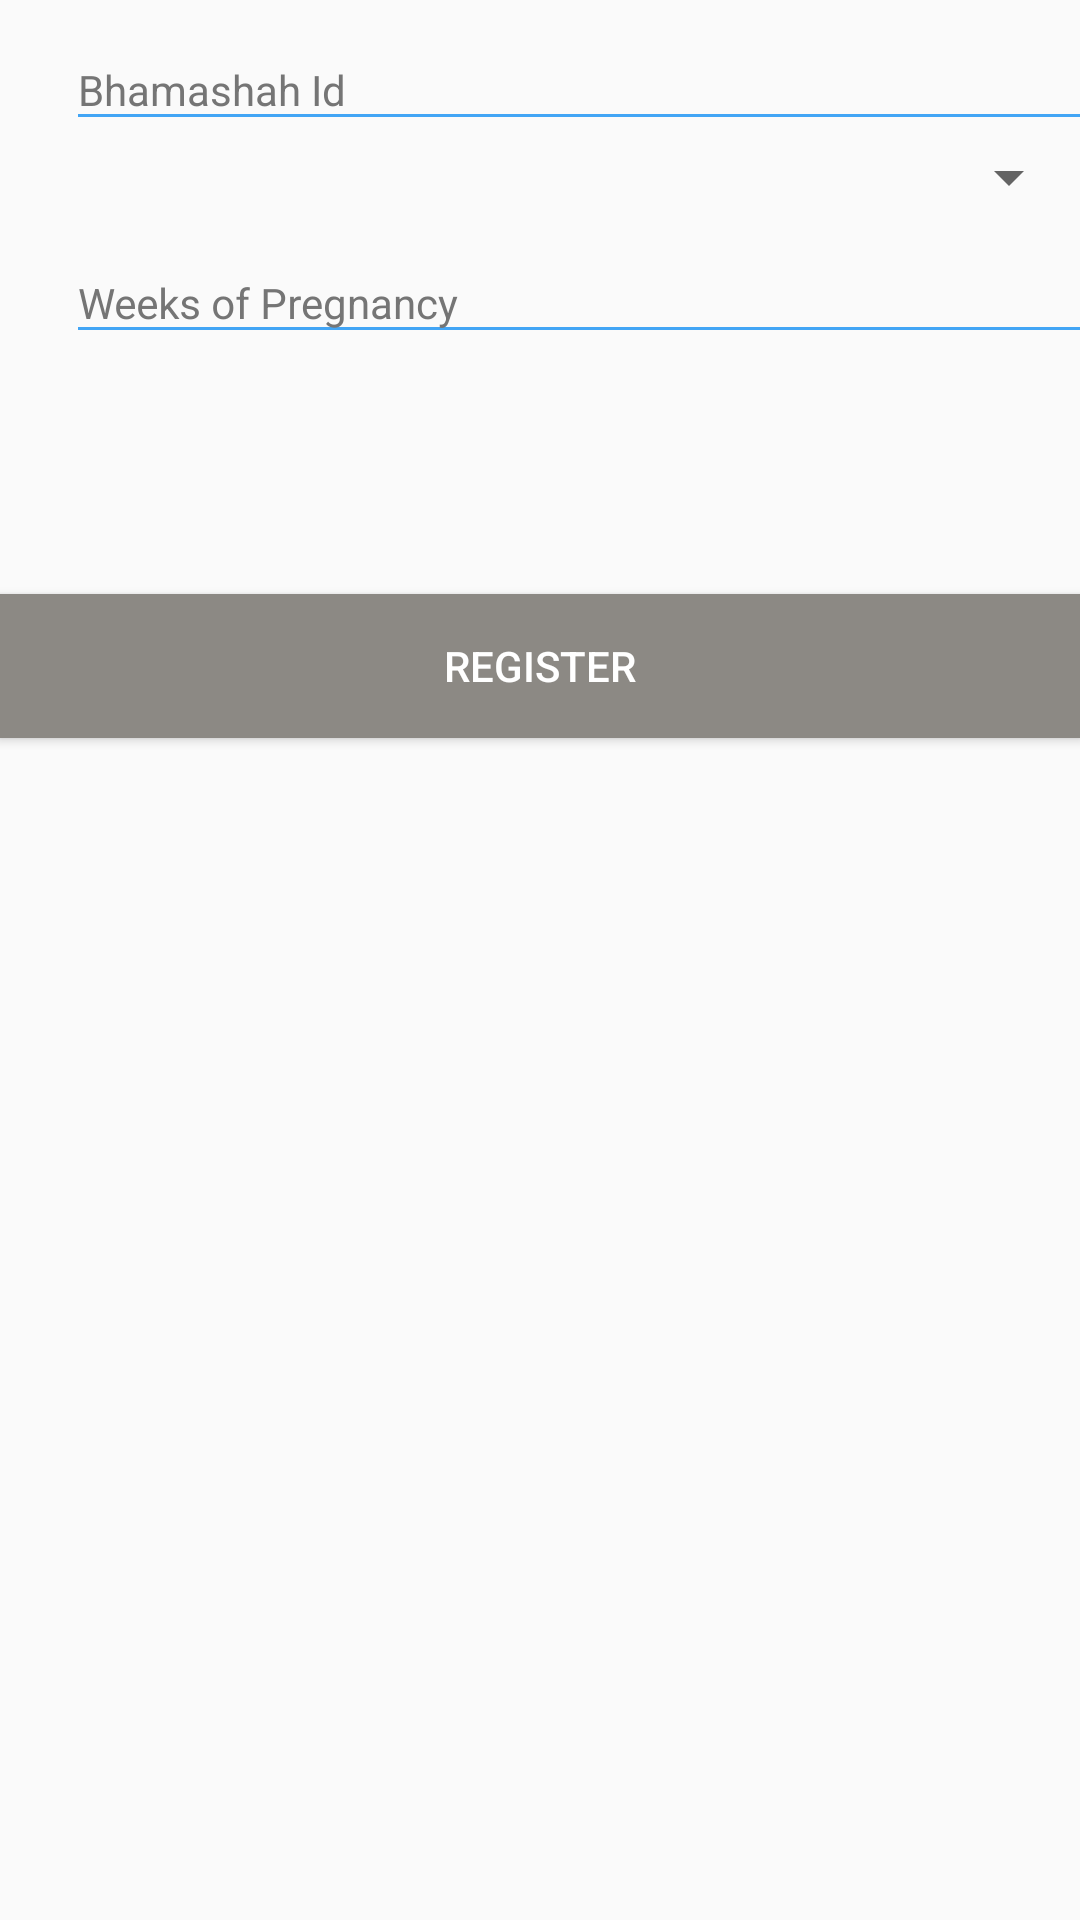

Produce the Android XML layout that renders to this screen, including the resource entries it uses.
<!-- AndroidManifest.xml: application theme AppTheme -->
<!-- res/layout/activity_login.xml -->
<?xml version="1.0" encoding="utf-8"?>
<LinearLayout
        xmlns:android="http://schemas.android.com/apk/res/android"
        android:layout_width="match_parent"
        android:layout_height="match_parent"
        android:padding="@dimen/activity_horizontal_margin"
        android:orientation="vertical">

    <android.support.design.widget.TextInputLayout
        android:layout_width="match_parent"
        android:layout_height="wrap_content"
        android:layout_gravity="center"
        android:layout_marginLeft="15dp"
        android:theme="@style/TextLabel">

        <EditText
            android:id="@+id/bhamashah_id_no"
            android:layout_width="match_parent"
            android:layout_height="wrap_content"
            android:inputType="text"
            android:hint="Bhamashah Id"
            android:maxLines="1"
            android:maxLength="@integer/bhamashah_max_limit"/>
    </android.support.design.widget.TextInputLayout>

    <Spinner
        android:layout_marginTop="@dimen/activity_horizontal_margin"
        android:id="@+id/eligible_members"
        android:layout_width="match_parent"
        android:layout_height="wrap_content"/>

    <android.support.design.widget.TextInputLayout
        android:layout_width="match_parent"
        android:layout_height="wrap_content"
        android:layout_gravity="center"
        android:layout_marginLeft="15dp"
        android:theme="@style/TextLabel">

        <EditText
            android:layout_marginTop="@dimen/activity_horizontal_margin"
            android:hint="Weeks of Pregnancy"
            android:id="@+id/pregnancy_weeks"
            android:layout_width="match_parent"
            android:layout_height="wrap_content"
            android:inputType="number"
            android:maxLength="2"/>
    </android.support.design.widget.TextInputLayout>

    <Button
            android:layout_marginTop="80dp"
            android:layout_gravity="bottom"
            android:id="@+id/register"
            android:textColor="@color/textWhite"
            android:background="#8c8984"
            android:layout_width="match_parent"
            android:layout_height="wrap_content"
            android:text="Register"/>

</LinearLayout>
<!-- resources referenced by this layout -->
<resources>
  <color name="textWhite">#FFFFFF</color>
  <integer name="bhamashah_max_limit">7</integer>
  <style name="TextLabel" parent="TextAppearance.AppCompat">
  		<item name="android:textColorHint">@color/starNotSelected</item>
  		<item name="colorAccent">@color/textinputlabelhighligh</item>
  		<item name="colorControlNormal">@color/textinputlabelhighligh</item>
  		<item name="colorControlActivated">@color/textinputlabelhighligh</item>
  	</style>
  <style name="AppTheme" parent="Theme.AppCompat.Light.DarkActionBar">
  		
  		<item name="colorPrimary">@color/colorPrimary</item>
  		<item name="colorPrimaryDark">@color/colorPrimaryDark</item>
  		<item name="colorAccent">@color/colorAccent</item>
  	</style>
  <color name="starNotSelected">#757575</color>
  <color name="textinputlabelhighligh">#42a5f5</color>
  <color name="colorPrimary">#0191C8</color>
  <color name="colorPrimaryDark">#005B9A</color>
  <color name="colorAccent">#FF4081</color>
</resources>
